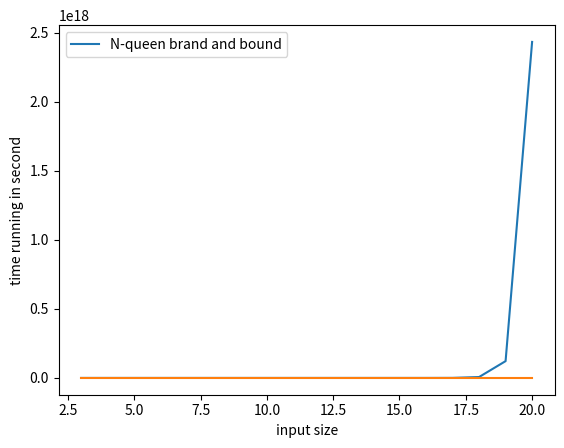

The script that saved this image:
class Board:
    def __init__(self, size):
        self.N = size
        self.board = [[0]*self.N for i in range(self.N)]
    def printSolution(self, board):
        for i in range(self.N):
            for j in range(self.N):
                print (board[i][j], end = " ")
            print()
    

    def isSafe(self, row, col, slashCode, backslashCode, 
        rowLookup, slashCodeLookup, backslashCodeLookup):
        #checking column
        if (slashCodeLookup[slashCode[row][col]]):
            return False
        elif backslashCodeLookup[backslashCode[row][col]]:
            return False
        elif rowLookup[row]:
            return False
        return True
            
    def solving(self, col, slashCode, backslashCode, 
        rowLookup, slashCodeLookup, backslashCodeLookup):
        '''
        Solving N-queen problem by using Brand-and-bound method
        '''
        if col >= self.N: #when all queen has been placed
            return True
        for i in range(self.N):
            #check the queen placement is good or not
            if self.isSafe(i, col,slashCode, backslashCode, 
        rowLookup, slashCodeLookup, backslashCodeLookup):
                self.board[i][col] = 1
                rowLookup[i] = True #check row is occupied
                slashCodeLookup[slashCode[i][col]] = True
                backslashCodeLookup[backslashCode[i][col]] = True

                #after place queen success, go try next column
                if self.solving(col + 1,slashCode, backslashCode, 
                rowLookup, slashCodeLookup, backslashCodeLookup) == True:
                    return True
                
                #if next column is unable to place:
                #meaning it is not the solution so we undo the queen
                self.board[i][col] = 0
                rowLookup[i] = False
                slashCodeLookup[slashCode[i][col]] = False
                backslashCodeLookup[backslashCode[i][col]] = False
            
            #go next row try to place queen
        
        #if the queen cannot be place in anyrow
        #in this column => the solution is wrong
        return False
    def queenSolving(self):

        #create slashBoard and backslashboard
        slashCode = [[0 for j in range(self.N)] for i in range(self.N)]
        backslashCode = [[0 for j in range(self.N)] for i in range(self.N)]

        # keep two arrays to tell us
        # which diagonals are occupied
        x = 2 * self.N - 1
        slashCodeLookup = [False] * x
        backslashCodeLookup = [False] * x

        # arrays to tell us which rows are occupied
        rowLookup = [False] * self.N
        # initialize helper matrices
        for rr in range(self.N):
            for cc in range(self.N):
                slashCode[rr][cc] = rr + cc
                backslashCode[rr][cc] = rr - cc + self.N-1
        if(self.solving(0, slashCode, backslashCode,
                        rowLookup, slashCodeLookup,
                        backslashCodeLookup) == False):
            print("no solution")
            return False

        '''
        This row was commented so that running time can run easy
        #self.printSolution(self.board)
        '''
        return True


#test case
q = Board(5)
'''
output:
Q . . . . 
. . . Q .
. Q . . .
. . . . Q
. . Q . .
'''
print(q.queenSolving())


#time running function
import time
import random
from matplotlib import pyplot as plt
def measure(N):
    """
    ...
    """
    start = time.time()
    q = Board(N)
    q.queenSolving()
    stop = time.time()
    return stop - start

N = list(range(3,21))

plt2 = plt
def fac(n):
  fact = 1
  for i in range(1,n+1):
      fact = fact * i
  return fact
      
plt.plot(N,[fac(i) for i in N])
plt.xlabel('input size')
plt.ylabel('number of execution')
plt.legend(['n!'])
plt.show()

running_time = [measure(x) for x in N]
plt2.plot(N,running_time)
plt2.xlabel('input size')
plt2.ylabel('time running in second')
plt2.legend(['N-queen brand and bound'])
plt2.show()